Run: headless pygame with SDL's dummy video driver; simulated clock (each Clock.tick advances the game by its frame time, no real sleeping); random seed 0; keys injected as events and as key.get_pressed() state; no mouse input.
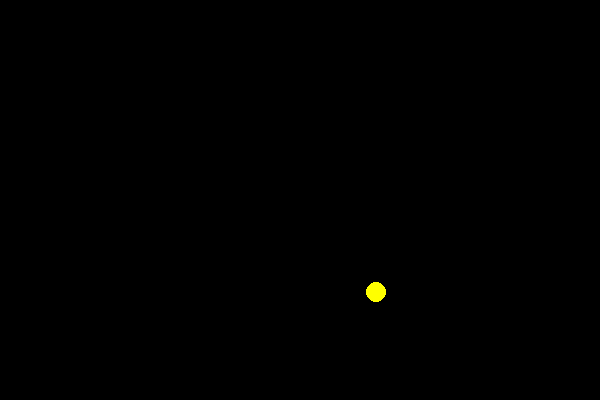
Frame 1 of 4 · flips 1–60 · no input
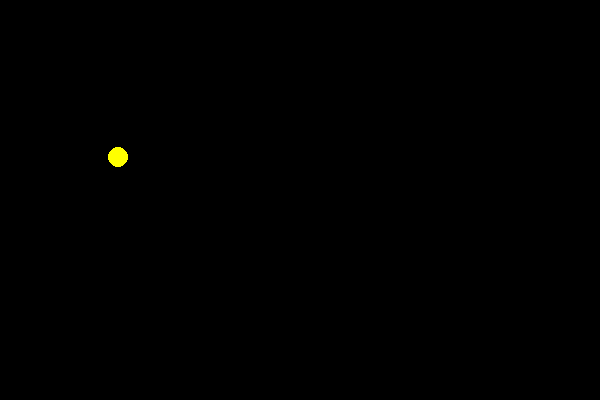
Frame 2 of 4 · flips 61–180 · tapped SPACE, RETURN · held RIGHT (→), D
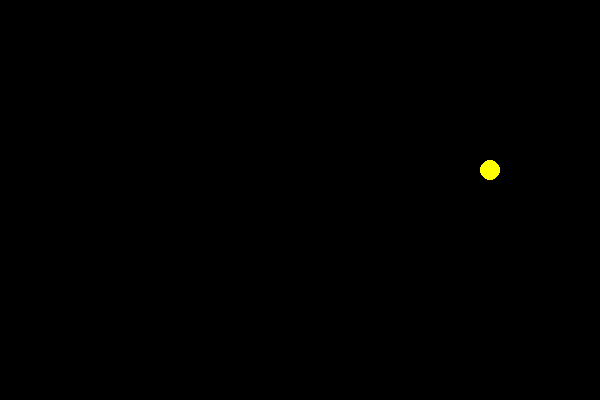
Frame 3 of 4 · flips 181–300 · held DOWN (↓), S
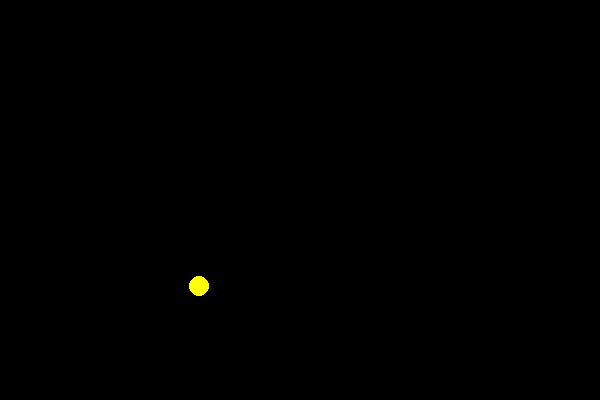
Frame 4 of 4 · flips 301–420 · held LEFT (←), A, UP (↑), W

The pygame program that drew these frames:

import pygame
import math

pygame.init()
screen = pygame.display.set_mode((600, 400))
clock = pygame.time.Clock()

h, k = 300, 200  # center
a, b = 200, 100  # axes
theta = 0
speed = 0.02

running = True
while running:
    screen.fill((0, 0, 0))
    
    x = h + a * math.cos(theta)
    y = k + b * math.sin(theta)
    
    pygame.draw.circle(screen, (255, 255, 0), (int(x), int(y)), 10)
    
    theta += speed  # move along ellipse
    
    for event in pygame.event.get():
        if event.type == pygame.QUIT:
            running = False
            
    pygame.display.flip()
    clock.tick(60)
    
pygame.quit()
